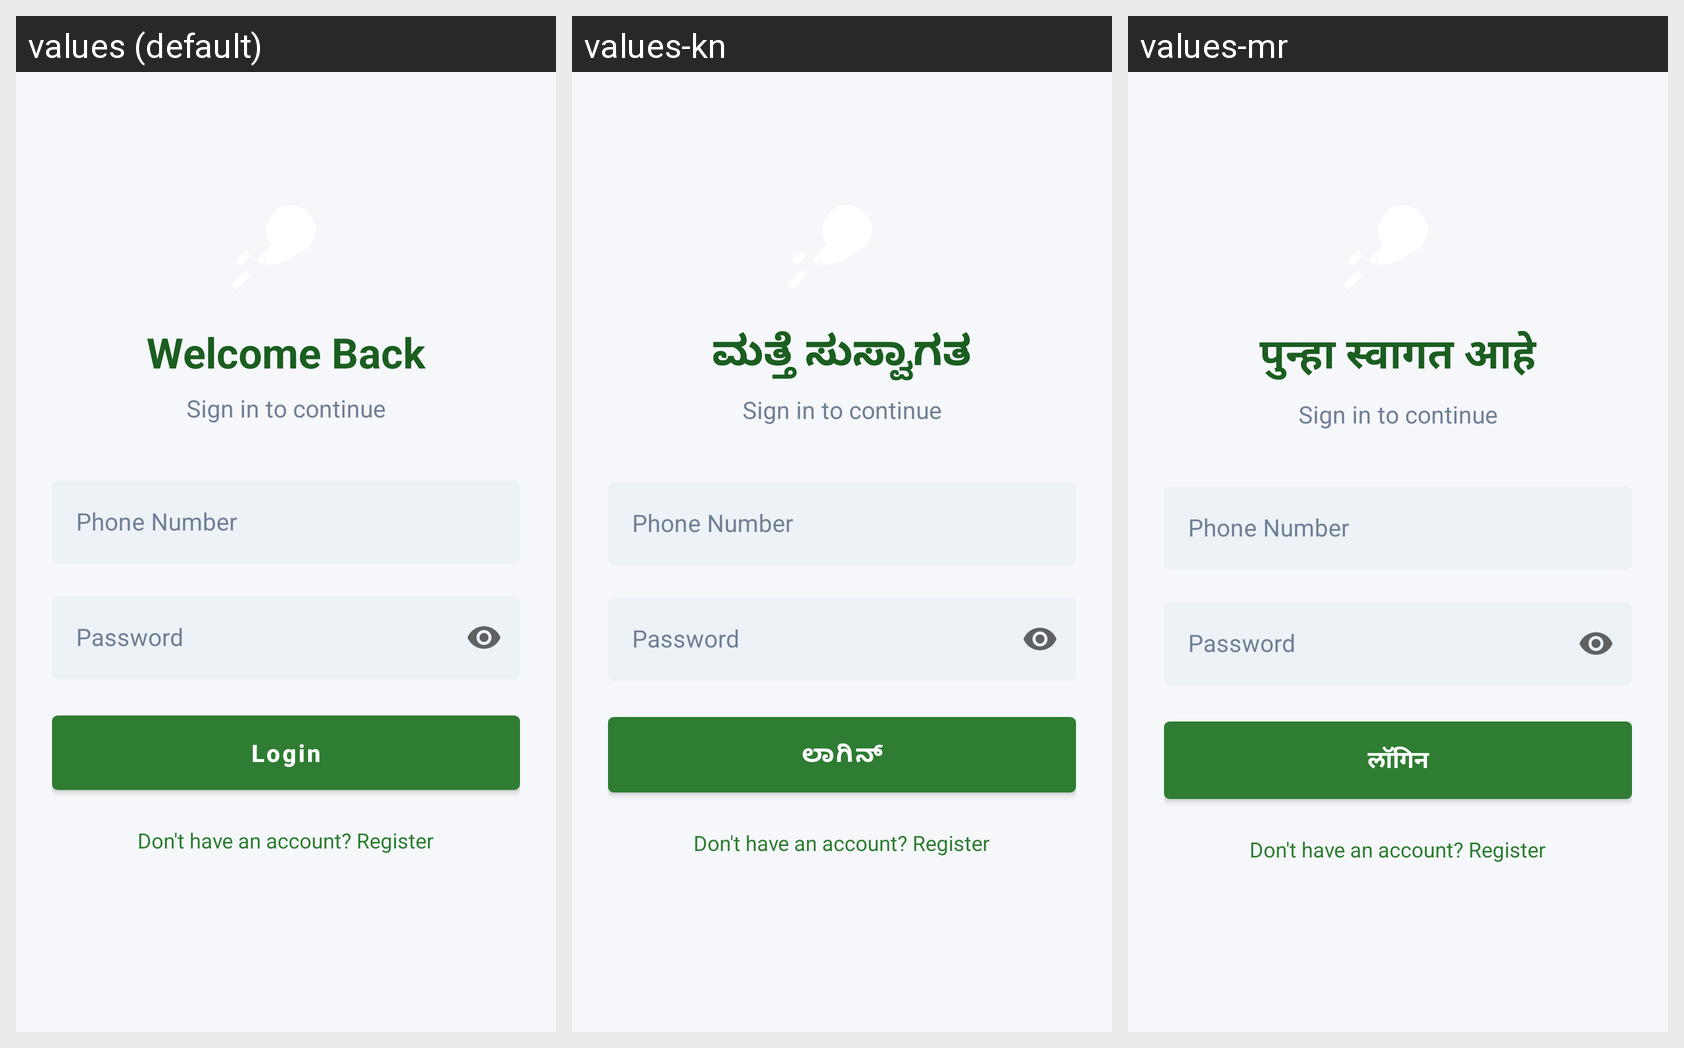

This grid shows one Android layout under several languages. Give, for every string resource on the screen, its name, the default text and each shown locale's text.
Android screen res/layout/activity_login.xml rendered under 3 locales, left to right: values (default), values-kn, values-mr. Device: Nexus 5 (rendered at 1080×1920; each locale shown at half size, 540×960, under a caption strip naming it); theme Theme.AgriAssistant.
Other locales in the repository, not shown: values-hi, values-ta, values-te.
Strings drawn on this screen, with the default value and each locale's value (text and hints the layout hard-codes, and strings that could not be matched under every locale, appear in the picture but are not listed):

welcome_back
  values: Welcome Back
  values-kn: ಮತ್ತೆ ಸುಸ್ವಾಗತ
  values-mr: पुन्हा स्वागत आहे

phone
  values: Phone Number
  values-kn: Phone Number  [not translated; the default value is used]
  values-mr: Phone Number  [not translated; the default value is used]

password
  values: Password
  values-kn: Password  [not translated; the default value is used]
  values-mr: Password  [not translated; the default value is used]

login
  values: Login
  values-kn: ಲಾಗಿನ್
  values-mr: लॉगिन

dont_have_account
  values: Don't have an account? Register
  values-kn: Don't have an account? Register  [not translated; the default value is used]
  values-mr: Don't have an account? Register  [not translated; the default value is used]
